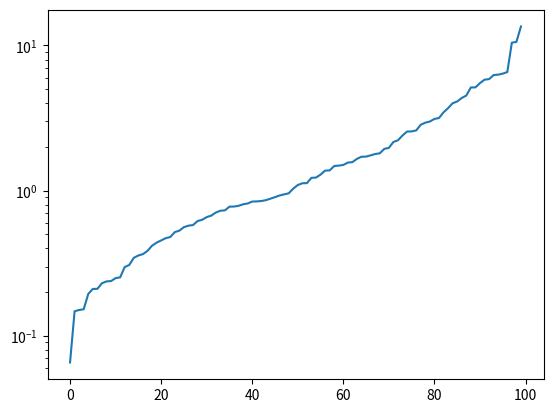

Here is the Python script that generated this plot:
from matplotlib import pyplot as plt
import numpy as np


a = np.random.lognormal(0, 1, 100)
a = np.sort(a)
print(a)
plt.plot(a)
plt.yscale('log')
plt.show()
